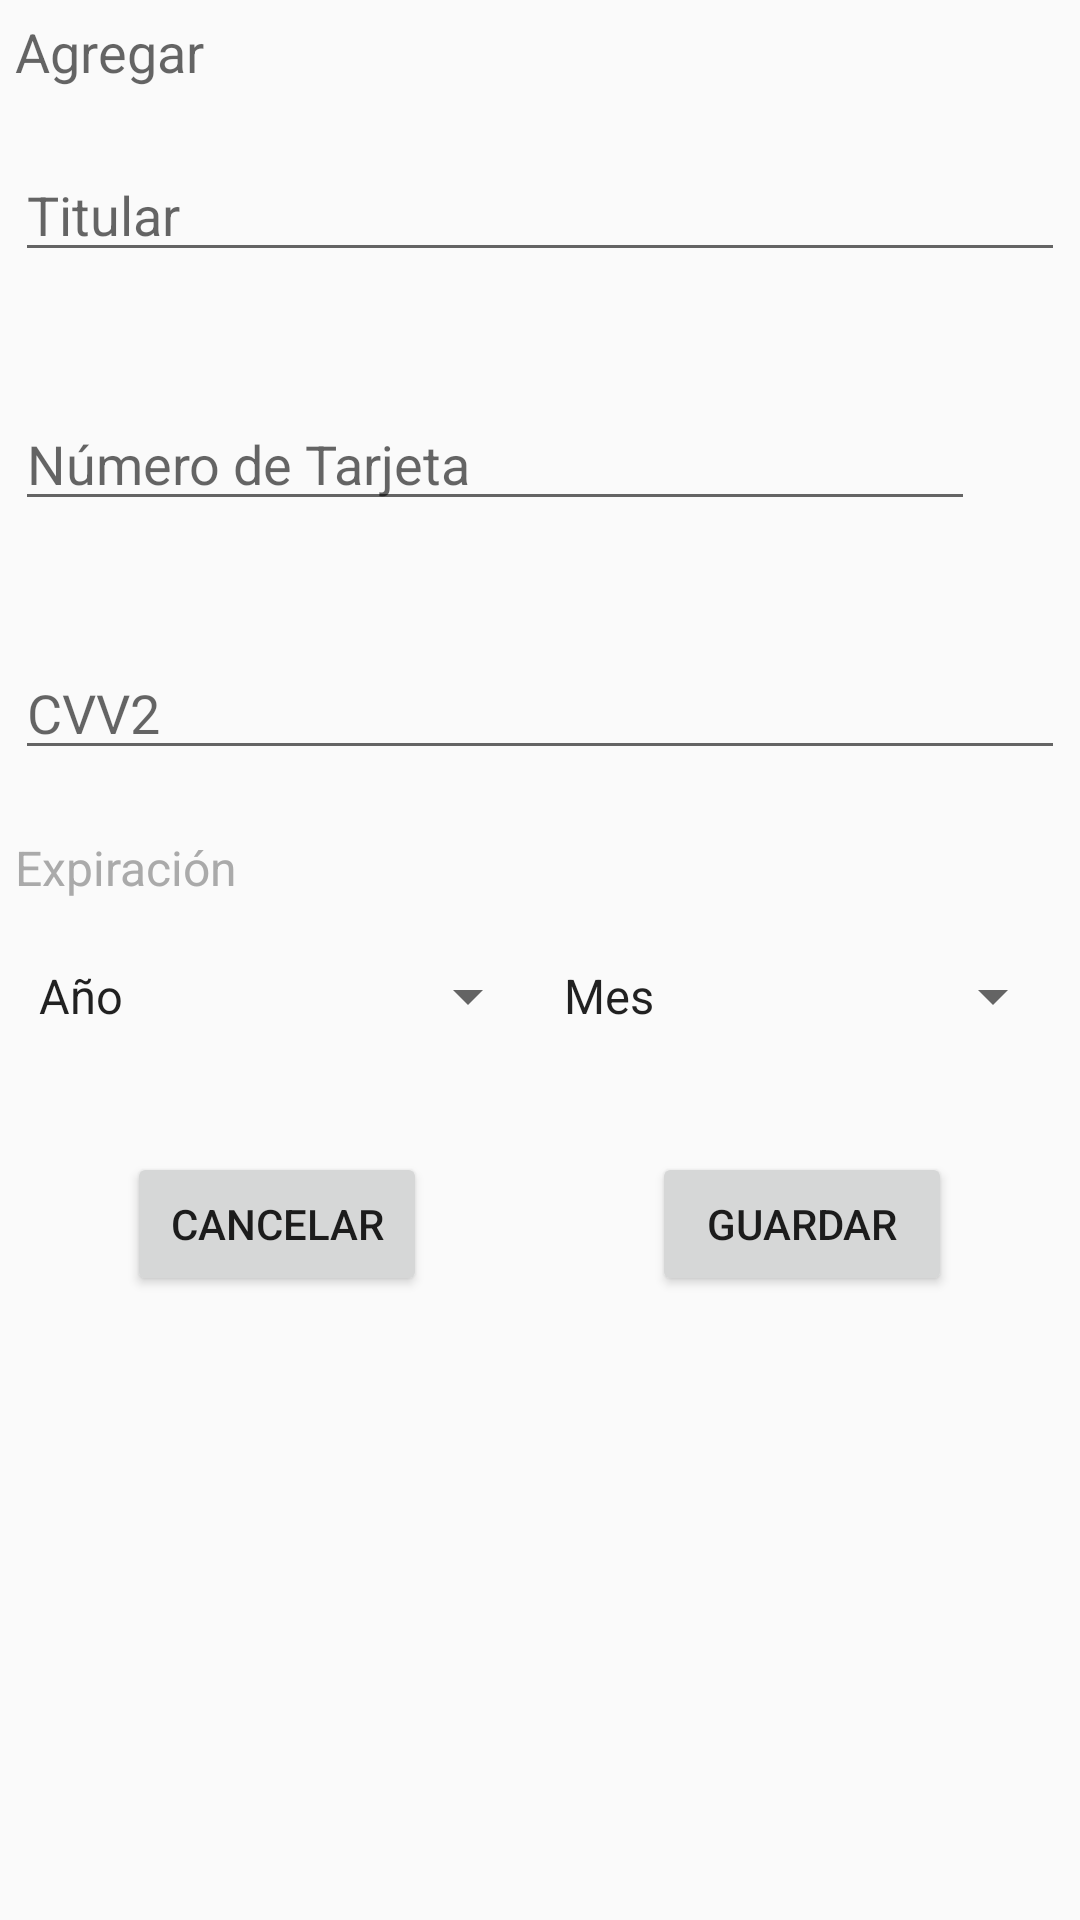

The Android layout XML behind this screen, and the referenced resources:
<!-- AndroidManifest.xml: application theme AppTheme -->
<!-- res/layout/add_card.xml -->
<?xml version="1.0" encoding="utf-8"?>
<LinearLayout xmlns:android="http://schemas.android.com/apk/res/android"
    xmlns:tools="http://schemas.android.com/tools"
    android:layout_width="match_parent"
    android:layout_height="match_parent"
    android:orientation="vertical"
    android:padding="5dp">

    <TextView
        android:id="@+id/textView1"
        android:layout_width="match_parent"
        android:layout_height="wrap_content"
        android:text="@string/add_card"
        android:textAppearance="?android:attr/textAppearanceMedium" />


    <View
        android:layout_width="match_parent"
        android:layout_height="20dp"/>

    <EditText
        android:id="@+id/holder_name"
        android:layout_width="fill_parent"
        android:layout_height="wrap_content"
        android:hint="@string/holder_name"
        />

<TextView
    android:id="@+id/holder_name_message"
    android:layout_width="wrap_content"
    android:layout_height="wrap_content"
    style="@style/NormalSmallRedField"
    android:text=""/>


    <View
        android:layout_width="match_parent"
        android:layout_height="20dp"/>



    <EditText
        android:id="@+id/card_number"
        android:layout_width="320dp"
        android:layout_height="wrap_content"
        android:hint="@string/card_number"
        android:inputType="numberDecimal"
        android:maxLength="16"
        />

    <TextView
        android:id="@+id/card_number_message"
        android:layout_width="wrap_content"
        android:layout_height="wrap_content"
        style="@style/NormalSmallRedField"
        android:text=""/>


    <View
        android:layout_width="match_parent"
        android:layout_height="20dp"/>


    <EditText
        android:id="@+id/cvv2"
        android:layout_width="fill_parent"
        android:layout_height="wrap_content"
        android:hint="@string/cvv"
        android:inputType="numberDecimal"
        android:maxLength="4"
        />

    <TextView
        android:id="@+id/cvv2_message"
        android:layout_width="wrap_content"
        android:layout_height="wrap_content"
        style="@style/NormalSmallRedField"
        android:text=""/>


    <TextView
        android:layout_width="wrap_content"
        android:layout_height="wrap_content"
        style="@style/NormalGrayField"
        android:text="Expiración"/>


    <View
        android:layout_width="match_parent"
        android:layout_height="20dp"/>





<LinearLayout
    android:layout_width="match_parent"
    android:layout_height="wrap_content"
    android:orientation="horizontal"
    android:weightSum="1">

    <Spinner
        android:id="@+id/year_spinner"
        android:layout_width="0dp"
        android:layout_weight="0.5"
        android:layout_height="wrap_content"
        android:entries="@array/year_array" />

    <Spinner
        android:id="@+id/month_spinner"
        android:layout_width="0dp"
        android:layout_weight="0.5"
        android:layout_height="wrap_content"
        android:entries="@array/month_array" />



</LinearLayout>


    <View
        android:layout_width="match_parent"
        android:layout_height="40dp"/>

    <LinearLayout
        android:layout_width="match_parent"
        android:layout_height="wrap_content"
        android:orientation="horizontal"
        android:weightSum="1">


        <LinearLayout
            android:layout_width="0dp"
            android:layout_height="wrap_content"
            android:layout_weight="0.5"
            android:gravity="center">

    <Button
        android:id="@+id/cancelCard"
        android:layout_width="100dp"
        android:layout_height="wrap_content"
        android:text="@string/button_cancel" />

        </LinearLayout>


        <LinearLayout
            android:layout_width="0dp"
            android:layout_height="wrap_content"
            android:layout_weight="0.5"
            android:gravity="center">

            <Button
                android:id="@+id/saveCard"
                android:layout_width="100dp"
                android:layout_height="wrap_content"
                android:text="@string/button_save" />

        </LinearLayout>



    </LinearLayout>



</LinearLayout>
<!-- resources referenced by this layout -->
<resources>
  <string-array name="month_array">
          <item>Mes</item>
          <item>01</item>
          <item>02</item>
          <item>03</item>
          <item>04</item>
          <item>05</item>
          <item>06</item>
          <item>07</item>
          <item>08</item>
          <item>09</item>
          <item>10</item>
          <item>11</item>
          <item>12</item>
      </string-array>
  <string-array name="year_array">
          <item>Año</item>
          <item>18</item>
          <item>19</item>
          <item>20</item>
          <item>21</item>
          <item>22</item>
          <item>23</item>
          <item>24</item>
          <item>25</item>
      </string-array>
  <string name="add_card">Agregar</string>
  <string name="button_cancel">Cancelar</string>
  <string name="button_save">Guardar</string>
  <string name="card_number">Número de Tarjeta</string>
  <string name="cvv">CVV2</string>
  <string name="holder_name">Titular</string>
  <style name="NormalGrayField">
          <item name="android:textSize">16sp</item>
          <item name="android:textColor">@android:color/darker_gray</item>
      </style>
  <style name="NormalSmallRedField">
          <item name="android:textSize">16sp</item>
          <item name="android:textColor">@color/redColor1</item>
      </style>
  <style name="AppTheme" parent="Theme.AppCompat.Light.DarkActionBar">
          
          <item name="colorPrimary">@color/colorPrimary</item>
          <item name="colorPrimaryDark">@color/colorPrimaryDark</item>
          <item name="colorAccent">@color/colorAccent</item>
          <item name="windowActionBar">false</item>
          <item name="windowNoTitle">true</item>
          <item name="android:windowAnimationStyle">@null</item>
      </style>
  <color name="redColor1">#EE0E15</color>
  <color name="colorPrimary">#3F51B5</color>
  <color name="colorPrimaryDark">#303F9F</color>
  <color name="colorAccent">#FF4081</color>
</resources>
